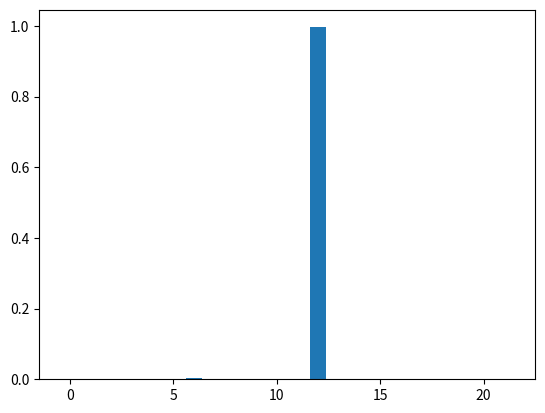

Here is the Python script that generated this plot:
import random
import matplotlib.pyplot as plt

results = []
test = [0, 0, 0, 0, 0, 0, 0, 0]
num_of_tries = 250
no_cards_left = False
test1 = True
found_set = False

def set(cards):
    test = [0, 0, 0, 0]

    for i in range(0, 4):
        for card in cards:
            test[i] += card[i]

    test = [test[0]%3, test[1]%3, test[2]%3, test[3]%3]

    if test == [0, 0, 0, 0]:
        return True
    return False

for ö in range(0, num_of_tries):
    if ö % 10 == 0:
        print(str((ö/num_of_tries)*100) + "%")

    all_cards = []
    cards = []
    combinations = []
    num_of_cards = 12

    for i in range(0, 3):
        for n in range(0, 3):
            for m in range(0, 3):
                for k in range(0, 3):
                    all_cards.append((i, n, m, k))

    random.shuffle(all_cards)

    for i in range(0, 12):
            cards.append(all_cards[i])
            all_cards.remove(all_cards[0])

    while test1:
        num_of_cards = len(cards)
        found_set = False
        for o in range(0, num_of_cards):
            for i in range(0, num_of_cards):
                for u in range(0, num_of_cards):
                    if o != i and i != u and o != u:
                            combinations.append((o, i, u))

        for combination in combinations:
            try:
                pick = [cards[combination[0]], cards[combination[1]], cards[combination[2]]]
                
                if set(pick):
                    for card in pick:
                        cards.remove(card)
                    num_of_cards -= 3
                    found_set = True
                if set(pick):
                    for card in pick:
                        cards.remove(card)
                    num_of_cards -= 3
                    found_set = True
                if set(pick):
                    for card in pick:
                        cards.remove(card)
                    num_of_cards -= 3
                    found_set = True
                if set(pick):
                    for card in pick:
                        cards.remove(card)
                    num_of_cards -= 3
                    found_set = True
                    break
            except:
                pass

        if not found_set and no_cards_left:
            test1 = False

        for i in range(0, 3):
            try:
                cards.append(all_cards[i])
                all_cards.remove(all_cards[0])
                num_of_cards += 3
            except:
                no_cards_left = True
                pass

    results.append(len(cards))
    print(cards)

for result in results:
    test[int(result/3)] += 1

for i in range(0, len(test)-1):
    test[i] = test[i]/num_of_tries

print("")
print("")

for i in range(0, len(test)):
    print(str(3*i) + ": " + str(test[i]*100) + "%")

plt.bar([0, 3, 6, 9, 12, 15, 18, 21], test)
plt.show()